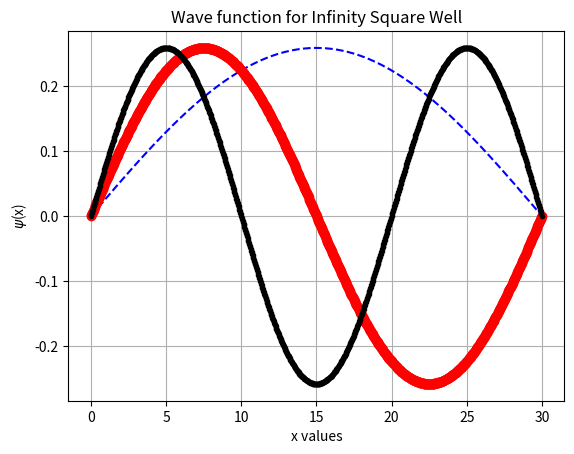

Write Python code to recreate this figure.
# Infinite square well  script 

import numpy as np
import matplotlib.pyplot as plt

pi = np.pi
a = 30.0
xvals = np.linspace(0, 30, num = 1000)

A = np.sqrt(2 / a)   # Normalization constant

def psi(n, x):
    wf = A * np.sin((n * pi * x) / a)  # Defining wave function
    return wf

yvals1 = psi(1, xvals)
yvals2 = psi(2, xvals)
yvals3 = psi(3, xvals)

plt.plot(xvals, yvals1, 'b--', label="n=1")
plt.plot(xvals, yvals2, 'ro', label="n=2")
plt.plot(xvals, yvals3, 'k.', label="n=3")
plt.title("Wave function for Infinity Square Well")
plt.xlabel("x values")
plt.ylabel("$\psi$(x)")
plt.grid()

plt.savefig('plot.png')
plt.show()
